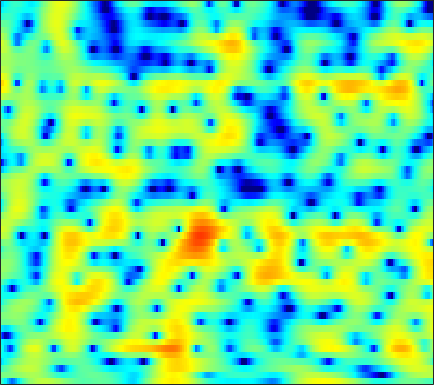

The table this chart was drawn from, first rows:
-2.5988, -3.7749, -5.6818, -8.0009, -9.8472, -11.421, -10.436, -8.6365, -6.2405, -4.2312, -2.6192, -1.6184, -0.52071, 0.3557, 0.89451, 1.4647, 1.9054, 2.1543, 2.3731, 2.4789, 2.5003, 2.4722, 2.3726, 2.197
-0.1702, -0.209, -0.2428, -0.2317, -0.1897, -0.07941, 0.09466, 0.2622, 0.5234, 0.8027, 1.077, 1.267, 1.48, 1.633, 1.699, 1.707, 1.617, 1.483, 1.218, 0.8475, 0.3743, -0.04552, -0.678, -1.371
-3.042, -2.425, -1.62, -0.8612, -0.334, 0.3058, 0.8736, 1.259, 1.708, 2.083, 2.383, 2.552, 2.704, 2.764, 2.744, 2.61, 2.349, 2.067, 1.56, 0.8907, 0.03097, -0.7597, -2.044, -3.656
-7.089, -5.833, -4.462, -3.329, -2.583, -1.713, -0.9332, -0.4026, 0.2395, 0.8096, 1.289, 1.587, 1.901, 2.118, 2.209, 2.236, 2.151, 2.015, 1.754, 1.402, 0.9715, 0.6068, 0.08332, -0.453
-4.641, -5.082, -5.561, -5.782, -5.672, -5.071, -4.051, -3.146, -1.882, -0.6794, 0.3691, 1.025, 1.729, 2.231, 2.479, 2.647, 2.632, 2.507, 2.199, 1.761, 1.219, 0.7787, 0.2064, -0.2799
-3.452, -5.079, -7.812, -11.55, -14.2, -12.56, -8.108, -5.413, -2.675, -0.5811, 1.04, 1.99, 2.974, 3.661, 3.99, 4.192, 4.119, 3.866, 3.237, 2.229, 0.7441, -0.7654, -3.609, -8.115
-5.043, -5.714, -6.344, -6.627, -6.48, -5.883, -4.923, -4.048, -2.804, -1.584, -0.4657, 0.258, 1.063, 1.675, 2.004, 2.279, 2.371, 2.32, 2.093, 1.692, 1.129, 0.6267, -0.08034, -0.6416
-11.82, -14.84, -19.29, -17.22, -13.66, -9.998, -7.334, -5.803, -4.157, -2.859, -1.863, -1.27, -0.6535, -0.2139, 0.0116, 0.2057, 0.3171, 0.3863, 0.489, 0.6237, 0.8143, 0.9873, 1.265, 1.599
-5.882, -6.481, -6.899, -6.625, -5.98, -4.873, -3.707, -2.929, -2.083, -1.466, -1.121, -1.037, -1.155, -1.528, -1.956, -2.688, -3.498, -3.993, -4.223, -3.737, -2.667, -1.675, -0.3248, 0.9349
-0.6555, -0.7073, -0.7012, -0.6177, -0.4941, -0.293, -0.09872, 0.01634, 0.07726, -0.003047, -0.2746, -0.6328, -1.368, -2.489, -3.625, -5.698, -8.798, -12.32, -18.47, -13.9, -8.465, -5.723, -3.008, -0.9389
-0.1781, -0.1046, 0.06831, 0.2528, 0.3938, 0.5558, 0.6597, 0.6931, 0.6547, 0.4927, 0.1994, -0.1106, -0.681, -1.42, -2.064, -2.98, -3.87, -4.432, -4.908, -4.943, -4.504, -3.94, -2.985, -1.88
-2.188, -1.547, -0.7689, -0.1137, 0.2767, 0.7105, 1.024, 1.185, 1.315, 1.316, 1.21, 1.045, 0.7302, 0.2847, -0.1513, -0.8374, -1.631, -2.292, -3.286, -4.41, -5.568, -6.289, -6.573, -5.652
-4.807, -3.514, -2.302, -1.428, -0.9162, -0.3694, 0.1013, 0.4017, 0.7382, 1.003, 1.162, 1.2, 1.151, 0.9831, 0.7477, 0.2703, -0.4336, -1.121, -2.331, -4.025, -6.497, -9.06, -12.58, -10.47
-4.493, -4.479, -4.609, -4.803, -4.888, -4.807, -4.375, -3.849, -3.033, -2.204, -1.505, -1.096, -0.7183, -0.5154, -0.429, -0.433, -0.5494, -0.694, -0.9221, -1.14, -1.317, -1.337, -1.103, -0.5041
-4.061, -5.077, -6.986, -10.07, -13.6, -19.94, -15.3, -11.13, -7.669, -5.513, -4.162, -3.47, -2.91, -2.653, -2.554, -2.422, -2.187, -1.93, -1.445, -0.8074, -0.05381, 0.5261, 1.318, 2.109
-1.612, -2.258, -3.378, -4.776, -5.784, -6.634, -6.526, -5.96, -5.053, -4.354, -4.076, -4.174, -4.694, -5.649, -6.68, -8.186, -8.904, -8.19, -6.031, -3.639, -1.512, -0.128, 1.433, 2.698
0.3739, 0.2109, -0.1384, -0.5438, -0.8653, -1.272, -1.653, -1.925, -2.329, -2.863, -3.559, -4.33, -5.66, -7.426, -9.212, -12.27, -14.67, -13.45, -9.641, -6.133, -3.34, -1.639, 0.2531, 1.768
0.8967, 0.8416, 0.6771, 0.4523, 0.2102, -0.1793, -0.6738, -1.106, -1.807, -2.649, -3.6, -4.398, -5.594, -6.783, -7.555, -8.339, -8.515, -8.136, -7.059, -5.557, -3.808, -2.477, -0.8093, 0.6684
0.5115, 0.5904, 0.6217, 0.5204, 0.3652, 0.02858, -0.4535, -0.9301, -1.705, -2.681, -3.897, -4.934, -6.607, -8.646, -10.37, -12.7, -14.13, -13.5, -10.87, -7.923, -5.324, -3.601, -1.586, 0.1368
-1.359, -0.8698, -0.3865, -0.1733, -0.156, -0.3405, -0.7419, -1.173, -1.911, -2.853, -4.027, -5.05, -6.639, -8.696, -10.55, -13.43, -15.67, -14.78, -11.53, -8.305, -5.577, -3.825, -1.795, -0.02133
-3.283, -2.181, -1.285, -0.8536, -0.7944, -1.005, -1.476, -1.952, -2.704, -3.481, -4.289, -4.914, -5.661, -6.442, -6.974, -7.47, -7.665, -7.564, -6.955, -5.977, -4.713, -3.606, -2.033, -0.4288
-0.7004, -0.1865, 0.078, -0.03407, -0.4141, -1.255, -2.445, -3.534, -5.046, -6.231, -6.725, -6.735, -6.523, -6.225, -6.187, -6.346, -6.687, -7.126, -7.799, -8.175, -7.765, -6.65, -4.423, -2.021
2.709, 2.607, 2.276, 1.575, 0.7491, -0.7974, -3.126, -5.569, -10.74, -23.99, -17.43, -11.53, -8.073, -6.351, -5.736, -5.698, -6.379, -7.41, -9.949, -14.64, -21.21, -14.4, -7.736, -3.552
3.454, 3.308, 2.983, 2.429, 1.86, 0.8215, -0.4979, -1.625, -3.111, -4.26, -4.654, -4.567, -4.128, -3.836, -3.778, -3.916, -4.36, -4.777, -5.375, -5.777, -5.626, -5.05, -3.754, -2.203
2.515, 2.647, 2.723, 2.703, 2.607, 2.334, 1.939, 1.575, 1.054, 0.5115, 0.02914, -0.3342, -0.8238, -1.376, -1.867, -2.57, -3.337, -3.908, -4.5, -4.85, -4.742, -4.406, -3.678, -2.758
0.2716, 0.9638, 1.817, 2.533, 2.932, 3.315, 3.494, 3.498, 3.356, 3.051, 2.579, 2.124, 1.307, 0.3037, -0.6172, -2.139, -4.01, -5.695, -8.141, -10.06, -9.934, -8.645, -6.606, -4.921
-4.794, -2.57, -0.2097, 1.505, 2.473, 3.412, 4.011, 4.271, 4.379, 4.245, 3.847, 3.4, 2.584, 1.469, 0.4228, -1.34, -3.586, -5.768, -9.515, -13.61, -13.09, -10.46, -7.568, -5.662
-5.449, -3.323, -1.053, 0.6862, 1.718, 2.736, 3.433, 3.763, 3.97, 3.925, 3.657, 3.299, 2.659, 1.788, 1.018, -0.157, -1.456, -2.433, -3.647, -4.505, -4.919, -4.936, -4.736, -4.442
-1.849, -1.017, 0.08166, 1.069, 1.71, 2.414, 2.925, 3.171, 3.337, 3.294, 3.084, 2.786, 2.24, 1.538, 0.9262, 0.03042, -0.9387, -1.627, -2.491, -3.187, -3.688, -3.912, -4.057, -4.107
0.0554, 0.5114, 1.122, 1.714, 2.101, 2.543, 2.873, 3.034, 3.131, 3.075, 2.842, 2.563, 2.014, 1.302, 0.6238, -0.4123, -1.608, -2.572, -3.85, -4.953, -5.604, -5.718, -5.441, -4.929
0.6473, 0.9535, 1.371, 1.799, 2.114, 2.483, 2.776, 2.943, 3.051, 3.045, 2.873, 2.652, 2.189, 1.476, 0.7647, -0.5108, -2.233, -3.955, -7.035, -11.56, -15.87, -13.68, -9.246, -6.291
-1.013, -0.7958, -0.3242, 0.2201, 0.647, 1.162, 1.584, 1.83, 2.075, 2.23, 2.333, 2.32, 2.206, 1.891, 1.514, 0.718, -0.4373, -1.596, -3.483, -5.534, -6.696, -6.316, -4.744, -3.096
-7.983, -7.333, -5.579, -3.892, -2.918, -2.068, -1.576, -1.407, -1.207, -0.9539, -0.4339, 0.03265, 0.7334, 1.338, 1.664, 1.886, 1.895, 1.756, 1.485, 1.211, 1.052, 1.026, 1.134, 1.284
-16.91, -13.65, -9.421, -6.872, -5.785, -5.24, -5.635, -6.571, -8.72, -10.44, -8.584, -5.835, -2.784, -0.5124, 0.6844, 1.883, 2.65, 3.048, 3.362, 3.537, 3.593, 3.581, 3.484, 3.268
-7.028, -6.852, -6.271, -5.665, -5.383, -5.344, -5.987, -6.933, -8.847, -10.21, -8.533, -6.222, -3.287, -1.103, 0.1458, 1.347, 2.172, 2.6, 2.987, 3.202, 3.299, 3.319, 3.25, 3.079
-6.64, -6.055, -5.166, -4.296, -3.771, -3.253, -2.927, -2.786, -2.606, -2.267, -1.762, -1.197, -0.4218, 0.2808, 0.728, 1.132, 1.355, 1.403, 1.385, 1.308, 1.258, 1.253, 1.322, 1.448
-9.752, -7.201, -4.738, -2.972, -1.922, -0.8633, -0.04685, 0.4234, 0.9278, 1.294, 1.579, 1.728, 1.793, 1.701, 1.48, 1.017, 0.3026, -0.368, -1.405, -2.383, -3.022, -3.11, -2.639, -1.758
-6.197, -4.572, -2.619, -1.055, -0.08368, 0.9859, 1.812, 2.31, 2.793, 3.088, 3.211, 3.132, 2.846, 2.285, 1.639, 0.4394, -1.271, -2.933, -5.954, -10.36, -16.86, -17.18, -11.42, -7.469
-1.751, -1.312, -0.6253, 0.1569, 0.7223, 1.461, 2.136, 2.575, 3.037, 3.34, 3.41, 3.313, 2.947, 2.255, 1.531, 0.1801, -1.602, -3.28, -6.005, -9.095, -11.8, -12.79, -12.34, -10.69
-0.7681, -0.8761, -0.8937, -0.6414, -0.2823, 0.4277, 1.257, 1.866, 2.592, 3.133, 3.413, 3.475, 3.285, 2.789, 2.235, 1.186, -0.1611, -1.424, -3.389, -5.702, -8.562, -11.31, -17.32, -28.48
-2.603, -3.825, -5.584, -6.508, -5.823, -3.725, -1.522, -0.1217, 1.351, 2.386, 3.067, 3.357, 3.454, 3.275, 2.939, 2.292, 1.392, 0.5632, -0.7018, -2.17, -3.76, -4.96, -6.258, -6.563
-3.873, -5.922, -9.998, -14.57, -12.04, -6.897, -3.427, -1.608, 0.1309, 1.341, 2.143, 2.499, 2.739, 2.725, 2.555, 2.174, 1.623, 1.148, 0.442, -0.2803, -0.9413, -1.337, -1.676, -1.711
-0.9262, -1.508, -2.215, -2.562, -2.43, -1.839, -0.9779, -0.3141, 0.5056, 1.167, 1.627, 1.853, 1.975, 1.887, 1.725, 1.341, 0.8504, 0.441, -0.1158, -0.6087, -0.9983, -1.2, -1.334, -1.331
2.562, 2.314, 1.906, 1.506, 1.243, 0.9878, 0.8541, 0.8657, 1.009, 1.228, 1.453, 1.578, 1.578, 1.356, 1.022, 0.3486, -0.5364, -1.286, -2.227, -2.899, -3.166, -3.159, -3.004, -2.876
5.78, 5.378, 4.627, 3.642, 2.745, 1.434, 0.1783, -0.4798, -0.6831, -0.1328, 0.6875, 1.183, 1.538, 1.436, 0.9674, -0.1722, -2.062, -4.111, -7.771, -10.92, -9.359, -7.198, -5.276, -4.5
6.944, 6.399, 5.343, 3.791, 2.196, -0.8654, -5.927, -13.51, -13.32, -5.106, -1.493, 0.06341, 1.197, 1.523, 1.319, 0.4429, -1.155, -2.88, -5.679, -7.769, -6.946, -5.458, -3.884, -3.189
4.559, 4.194, 3.444, 2.355, 1.317, -0.3189, -2.021, -2.978, -3.258, -2.455, -1.313, -0.5792, 0.09653, 0.3851, 0.3866, 0.09652, -0.4485, -0.9181, -1.53, -1.951, -2.088, -2.016, -1.828, -1.659
2.178, 2.147, 1.909, 1.494, 1.097, 0.529, 0.004712, -0.3026, -0.5308, -0.5523, -0.4478, -0.3487, -0.2265, -0.1878, -0.238, -0.3818, -0.5919, -0.7706, -1.009, -1.187, -1.278, -1.282, -1.216, -1.081
1.161, 1.323, 1.351, 1.231, 1.061, 0.7892, 0.5082, 0.3194, 0.1229, -0.002041, -0.08758, -0.1333, -0.1987, -0.287, -0.4049, -0.5943, -0.8288, -1.023, -1.279, -1.478, -1.569, -1.548, -1.398, -1.116
1.563, 1.663, 1.614, 1.391, 1.154, 0.7822, 0.4195, 0.194, -0.01841, -0.1331, -0.1661, -0.1523, -0.1677, -0.2425, -0.3658, -0.654, -1.089, -1.52, -2.155, -2.776, -3.177, -3.212, -2.803, -2.019
2.892, 2.747, 2.306, 1.59, 0.9182, -0.08097, -1.023, -1.546, -1.837, -1.667, -1.202, -0.8253, -0.3929, -0.1649, -0.1372, -0.3917, -1.032, -1.82, -3.426, -5.877, -9.194, -10.69, -8.026, -4.281
3.454, 3.05, 2.124, 0.6976, -0.7914, -3.485, -7.219, -10.35, -10.91, -7.548, -4.791, -3.352, -1.964, -1.077, -0.6897, -0.4826, -0.685, -1.137, -2.263, -4.053, -6.192, -6.901, -5.013, -2.033
2.076, 1.644, 0.6831, -0.7535, -2.217, -4.759, -7.932, -10.21, -11.01, -9.313, -7.499, -6.375, -5.21, -4.137, -3.409, -2.49, -1.724, -1.292, -0.8709, -0.5627, -0.2172, 0.1709, 0.8985, 1.792
0.4542, 0.2145, -0.3557, -1.224, -2.055, -3.326, -4.696, -5.709, -6.952, -8.117, -9.316, -10.22, -10.97, -10.13, -8.506, -6.089, -3.927, -2.576, -1.075, 0.1363, 1.136, 1.789, 2.544, 3.177
-1.301, -1.274, -1.419, -1.796, -2.21, -2.949, -3.899, -4.761, -6.174, -8.061, -10.72, -13.79, -20.37, -18.4, -13.01, -8.349, -5.188, -3.363, -1.435, 0.09611, 1.328, 2.087, 2.913, 3.531
-3.568, -3.206, -2.92, -2.834, -2.907, -3.2, -3.69, -4.187, -5.012, -5.968, -7.001, -7.676, -8.135, -7.805, -7.009, -5.58, -3.991, -2.816, -1.366, -0.06433, 1.073, 1.813, 2.641, 3.283
-5.761, -5.072, -4.353, -3.841, -3.607, -3.461, -3.508, -3.655, -3.973, -4.38, -4.807, -5.06, -5.231, -5.165, -4.904, -4.279, -3.403, -2.636, -1.534, -0.4261, 0.6278, 1.356, 2.218, 2.933
-7.36, -6.447, -5.358, -4.472, -3.929, -3.385, -3.09, -3.031, -3.169, -3.553, -4.102, -4.601, -5.293, -5.805, -5.973, -5.671, -4.835, -3.97, -2.66, -1.33, -0.07105, 0.7991, 1.849, 2.743
